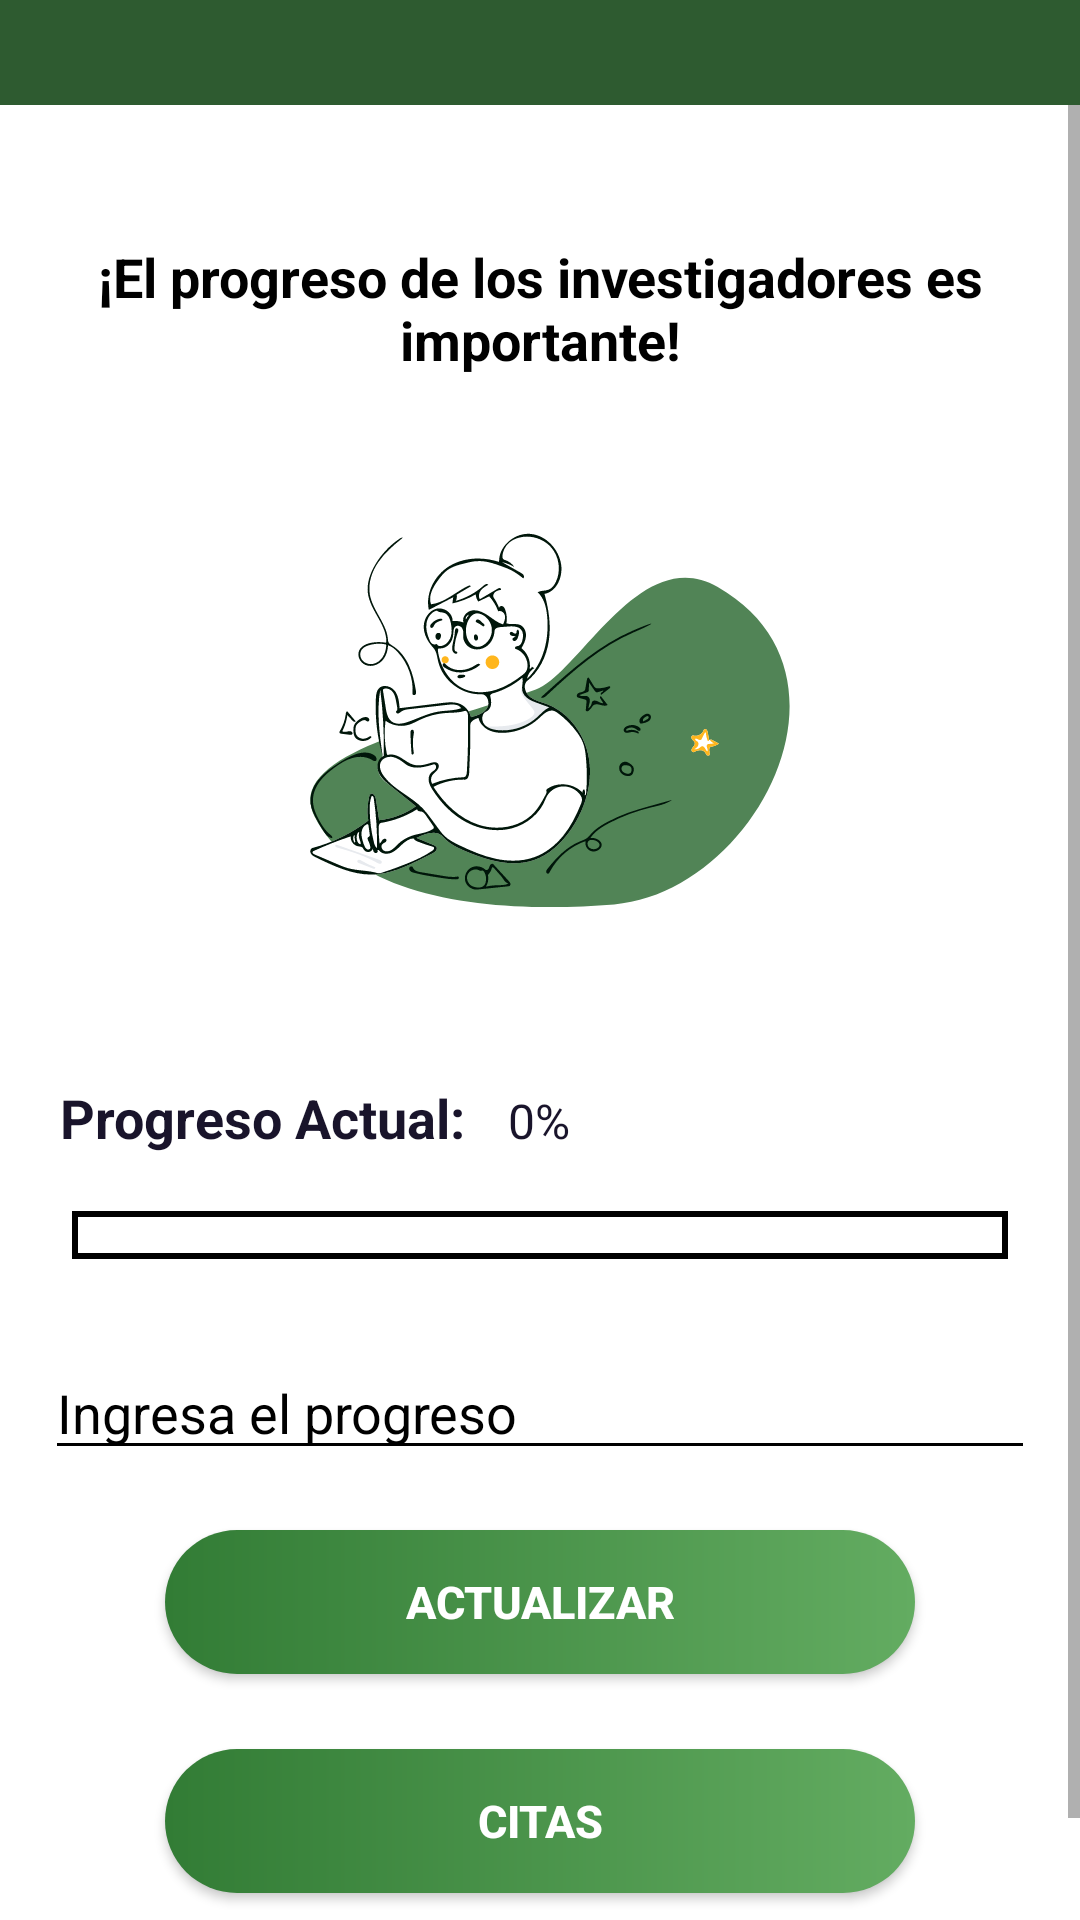

This screen was rendered from an Android layout file. Write that file and the resources it references.
<!-- AndroidManifest.xml: activity theme Theme.AppCompat.Light.NoActionBar -->
<!-- res/layout/activity_progress.xml -->
<?xml version="1.0" encoding="utf-8"?>
<FrameLayout xmlns:android="http://schemas.android.com/apk/res/android"
    xmlns:app="http://schemas.android.com/apk/res-auto"
    xmlns:tools="http://schemas.android.com/tools"
    android:layout_width="match_parent"
    android:layout_height="match_parent"
    tools:context=".ProgressActivity">
    <include layout="@layout/action_bar_toolbar"/>

    <ScrollView
        android:layout_width="match_parent"
        android:layout_height="match_parent"
        android:background="@color/white"
        android:layout_marginTop="35dp"
        android:fillViewport="true">

        <LinearLayout
            android:layout_width="match_parent"
            android:layout_height="match_parent"
            android:orientation="vertical"
            android:padding="15dp">

            <LinearLayout
                android:layout_width="match_parent"
                android:layout_height="wrap_content"
                android:layout_marginTop="30dp"
                android:gravity="center"
                android:orientation="vertical">

                <TextView
                    android:textAlignment="center"
                    android:layout_width="300dp"
                    android:layout_height="wrap_content"
                    android:layout_centerInParent="true"
                    android:fontFamily="sans-serif"
                    android:text="¡El progreso de los investigadores es importante!"
                    android:textColor="#000"
                    android:textSize="18dp"
                    android:textStyle="bold" />

                <ImageView
                    android:layout_width="match_parent"
                    android:layout_height="200dp"
                    android:layout_marginTop="15dp"
                    android:src="@drawable/ic_lector" />
            </LinearLayout>
            <LinearLayout
                android:layout_width="match_parent"
                android:layout_height="wrap_content"
                android:layout_marginTop="15dp"
                android:orientation="horizontal">

                <TextView

                    android:layout_width="wrap_content"
                    android:layout_height="wrap_content"
                    android:layout_centerInParent="true"
                    android:padding="5dp"
                    android:text="Progreso Actual: "

                    android:textColor="#19142B"
                    android:textSize="18dp"
                    android:textStyle="bold" />

                <TextView
                    android:id="@+id/tv_avance"
                    android:layout_width="wrap_content"
                    android:layout_height="wrap_content"
                    android:layout_centerInParent="true"
                    android:textSize="16dp"
                    android:padding="5dp"
                    android:text="0%"
                    android:textColor="#19142B"
                    />
            </LinearLayout>

            <ProgressBar
                android:id="@+id/avance_proyecto"
                style="?android:attr/progressBarStyleHorizontal"
                android:layout_width="match_parent"
                android:layout_height="wrap_content"
                android:layout_marginTop="5dp"
                android:padding="9dp"
                android:progressDrawable="@drawable/custom_progress" />

            <LinearLayout
                android:layout_width="match_parent"
                android:layout_height="wrap_content"
                android:gravity="center"
                android:orientation="vertical"
                android:layout_marginTop="20dp"
                >

                <EditText
                    android:id="@+id/et_progressinput"
                    android:layout_width="match_parent"
                    android:layout_height="wrap_content"
                    android:backgroundTint="#000"
                    android:hint="Ingresa el progreso"
                    android:inputType="number"
                    android:textColor="#000"
                    android:textColorHint="#000" />
                <Button
                    android:id="@+id/btn_progressupdate"
                    android:layout_width="250dp"
                    android:layout_height="wrap_content"
                    android:layout_marginTop="20dp"
                    android:layout_marginBottom="20dp"
                    android:background="@drawable/btn_round"
                    android:drawableLeft="@drawable/ic_upload"
                    android:gravity="center"
                    android:paddingHorizontal="25dp"
                    android:text="Actualizar"
                    android:textColor="@color/white"
                    android:textSize="15dp"
                    android:textStyle="bold" />

                <Button
                    android:id="@+id/btn_citas"
                    android:layout_width="250dp"
                    android:layout_height="wrap_content"
                    android:layout_marginTop="5dp"
                    android:layout_marginBottom="30dp"
                    android:background="@drawable/btn_round"
                    android:drawableLeft="@drawable/ic_calendar"
                    android:gravity="center"
                    android:paddingHorizontal="25dp"
                    android:text="Citas"
                    android:textColor="@color/white"
                    android:textSize="15dp"
                    android:textStyle="bold" />

            </LinearLayout>

        </LinearLayout>
    </ScrollView>
</FrameLayout>
<!-- res/layout/action_bar_toolbar.xml (included above) -->
<?xml version="1.0" encoding="utf-8"?>
<com.google.android.material.appbar.AppBarLayout
    xmlns:android="http://schemas.android.com/apk/res/android"
    android:layout_width="match_parent"
    android:layout_height="wrap_content"
>
   <androidx.appcompat.widget.Toolbar
       android:id="@+id/toolbar"
       android:layout_width="match_parent"
       android:layout_height="wrap_content"
        android:background="#2E5B30"
       android:theme="@style/ToolbarTheme"/>

</com.google.android.material.appbar.AppBarLayout>
<!-- resources referenced by this layout -->
<resources>
  <color name="white">#FFFFFFFF</color>
  <!-- drawable btn_round (drawable) -->
  <?xml version="1.0" encoding="utf-8"?>
  <ripple xmlns:android="http://schemas.android.com/apk/res/android"
      android:color="#013108">
      <item android:id="@android:id/mask">
          <shape android:shape="rectangle">
              <solid android:color="#000" />
              <corners android:radius="25dp" />
          </shape>
      </item>
  
      <item android:id="@android:id/background">
          <shape android:shape="rectangle">
              <gradient
                  android:angle="360"
                  android:endColor="#63AC61"
                  android:startColor="#327C35"
                  android:type="linear" />
              <corners android:radius="25dp" />
          </shape>
      </item>
  </ripple>
  <!-- drawable custom_progress (drawable) -->
  <?xml version="1.0" encoding="utf-8"?>
  <layer-list xmlns:android="http://schemas.android.com/apk/res/android">
  <item android:id="@+id/background" >
  
      <shape android:shape="rectangle">
          <stroke android:width="2dp" android:color="#000"
              />
      </shape>
  
  </item>
      <item android:id="@+id/progress">
          <clip>
              <shape android:shape="rectangle">
                  <solid android:color="#2E5B30"/>
              </shape>
          </clip>
  
      </item>
  </layer-list>
  <!-- drawable ic_lector: vector/xml drawable (drawable, 38512 chars, omitted) -->
  <style name="ToolbarTheme" parent="ThemeOverlay.AppCompat.ActionBar">
          <item name="colorControlNormal">@color/white</item>
          <item name="titleTextColor">@color/white</item>
      </style>
</resources>
